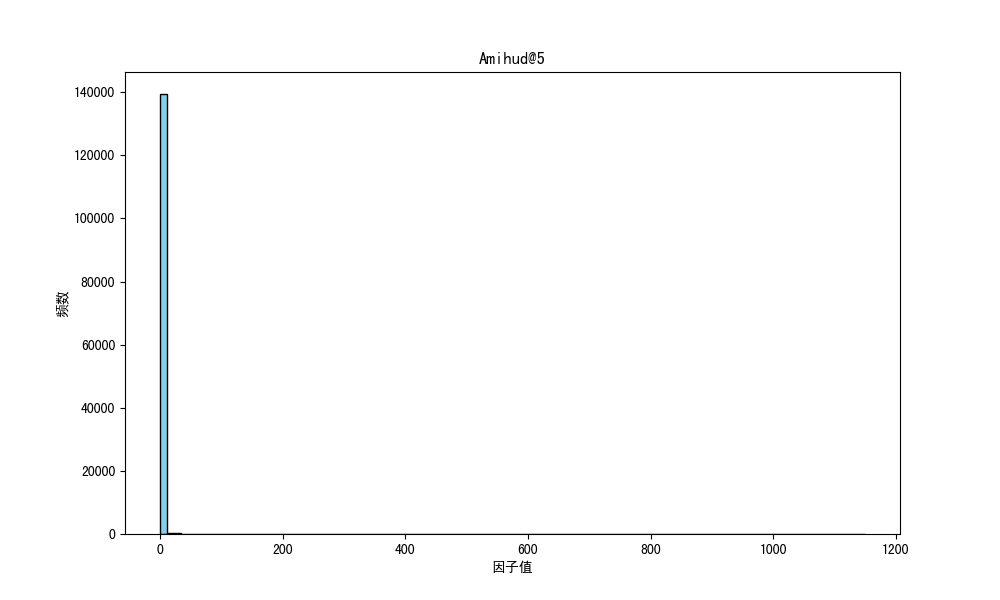

The file beside this chart, header and first rows:
因子名称, 分割方法, 因子方向, 25分位数, 50分位数, 75分位数, 因子值平均数, 偏度, 峰度, 标准差, 平均IC, 平均IC前10%的均值, 平均IC后10%的均值, 平均ICIR, 平均命中率, 平均盈亏比, 平均盈亏比前10%的均值, 平均盈亏比后10%的均值
Amihud@5, M, -1, 0.0148, 0.0322, 0.0873, 4.748, 52.87, 4072, 116.7, 0.02237, 0.1725, -0.113, 0.5015, 0.5362, 2.98, 18.87, 0.7669
